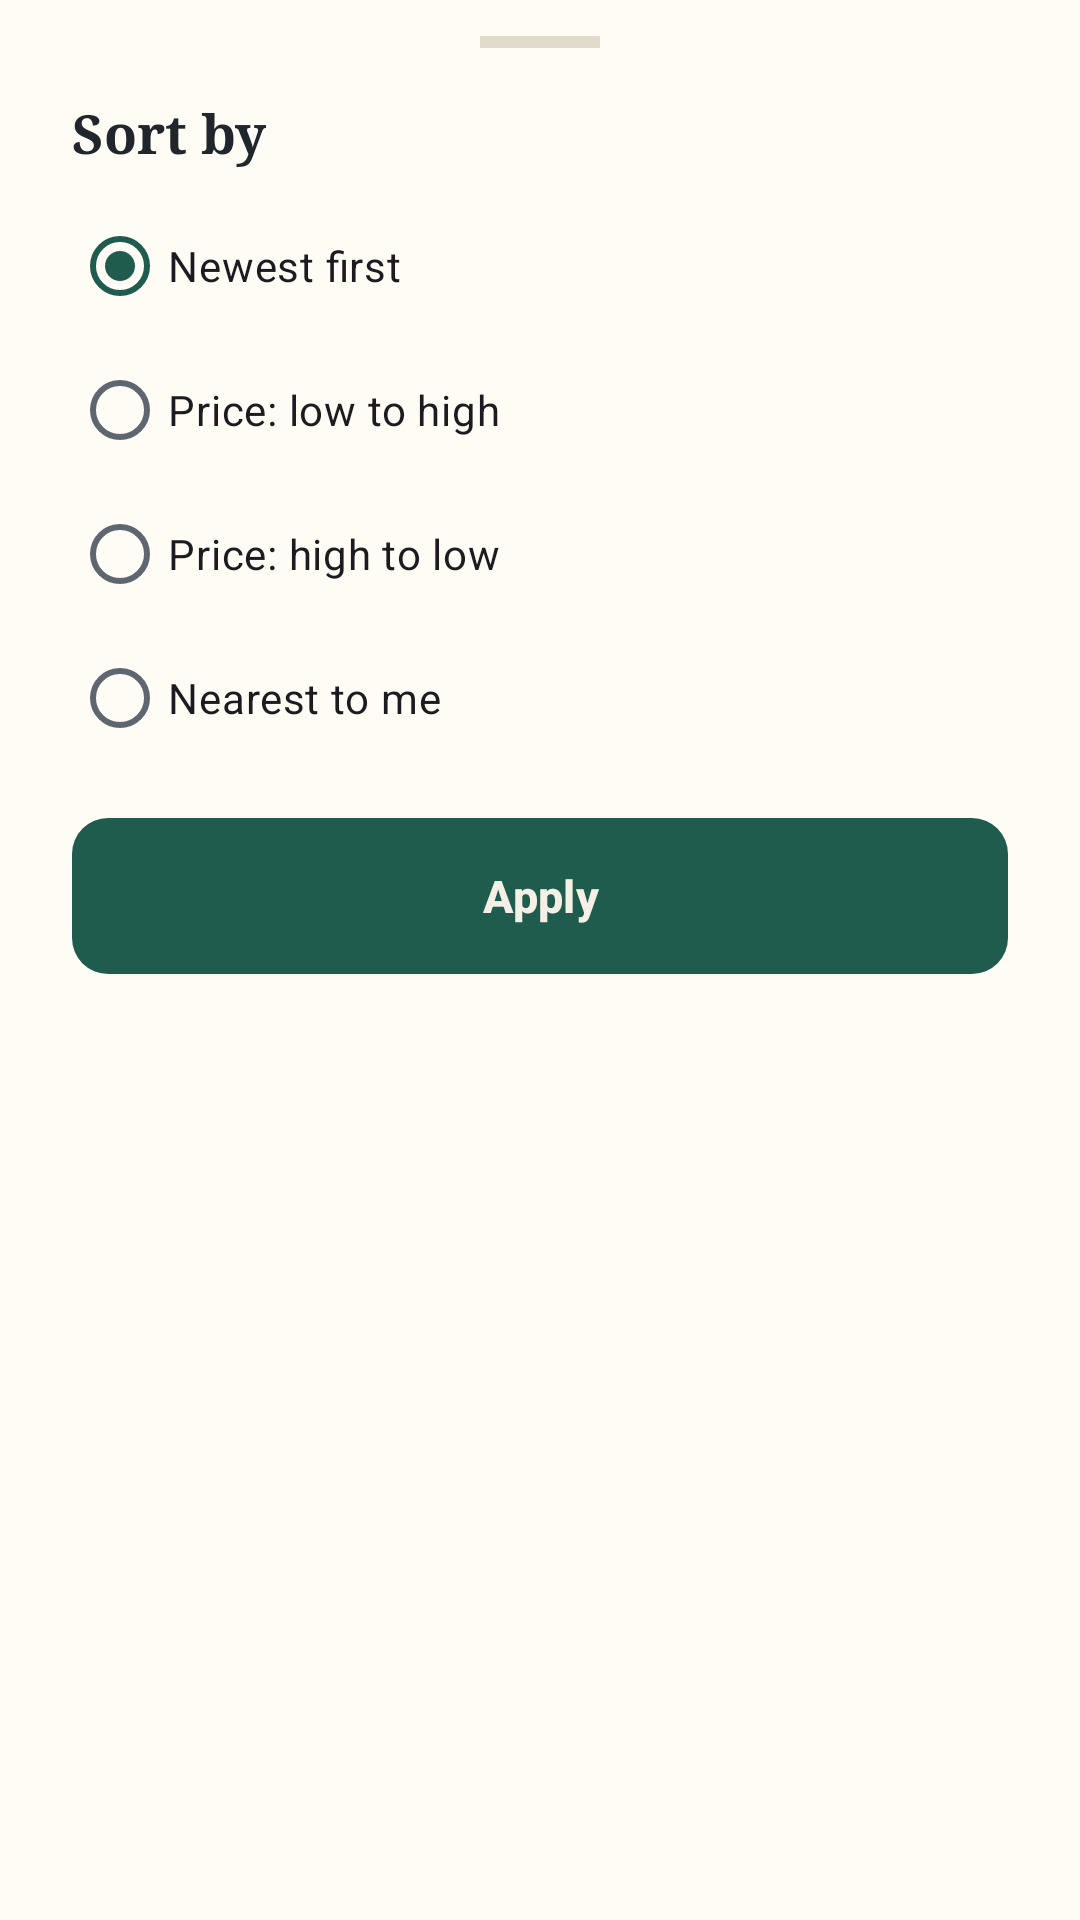

Produce the Android XML layout that renders to this screen, including the resource entries it uses.
<!-- AndroidManifest.xml: application theme Theme.Kitaab -->
<!-- res/layout/bottom_sheet_sort.xml -->
<?xml version="1.0" encoding="utf-8"?>
<LinearLayout
    xmlns:android="http://schemas.android.com/apk/res/android"
    android:layout_width="match_parent"
    android:layout_height="wrap_content"
    android:background="@color/surface"
    android:orientation="vertical"
    android:paddingBottom="@dimen/space_l"
    android:paddingEnd="@dimen/space_l"
    android:paddingStart="@dimen/space_l"
    android:paddingTop="@dimen/space_12">
    <View
        android:layout_width="40dp"
        android:layout_height="4dp"
        android:background="@color/line"
        android:layout_gravity="center_horizontal" />
    <TextView
        style="@style/Text.Heading"
        android:layout_width="wrap_content"
        android:layout_height="wrap_content"
        android:layout_marginTop="@dimen/space_m"
        android:text="@string/sheet_sort_sort_by" />
    <RadioGroup
        android:layout_width="match_parent"
        android:layout_height="wrap_content"
        android:checkedButton="@+id/radioNewest"
        android:layout_marginTop="@dimen/space_s">
        <RadioButton
            android:id="@+id/radioNewest"
            android:layout_width="match_parent"
            android:layout_height="48dp"
            android:buttonTint="@color/green"
            android:text="@string/search_newest_first" />
        <RadioButton
            android:id="@+id/radioPriceLow"
            android:layout_width="match_parent"
            android:layout_height="48dp"
            android:buttonTint="@color/green"
            android:text="@string/sheet_sort_price_low_to_high" />
        <RadioButton
            android:id="@+id/radioPriceHigh"
            android:layout_width="match_parent"
            android:layout_height="48dp"
            android:buttonTint="@color/green"
            android:text="@string/sheet_sort_price_high_to_low" />
        <RadioButton
            android:id="@+id/radioNearest"
            android:layout_width="match_parent"
            android:layout_height="48dp"
            android:buttonTint="@color/green"
            android:text="@string/sheet_sort_nearest_to_me" />
    </RadioGroup>
    <com.google.android.material.button.MaterialButton
        style="@style/Widget.Kitaab.Button.Filled"
        android:id="@+id/btnApply"
        android:layout_width="match_parent"
        android:layout_marginTop="@dimen/space_m"
        android:text="@string/sheet_sort_apply" />
</LinearLayout>
<!-- resources referenced by this layout -->
<resources>
  <color name="green">#1F5C4D</color>
  <color name="line">#E2DACB</color>
  <color name="surface">#FFFCF6</color>
  <dimen name="space_12">12dp</dimen>
  <dimen name="space_l">24dp</dimen>
  <dimen name="space_m">16dp</dimen>
  <dimen name="space_s">8dp</dimen>
  <string name="search_newest_first">Newest first</string>
  <string name="sheet_sort_apply">Apply</string>
  <string name="sheet_sort_nearest_to_me">Nearest to me</string>
  <string name="sheet_sort_price_high_to_low">Price: high to low</string>
  <string name="sheet_sort_price_low_to_high">Price: low to high</string>
  <string name="sheet_sort_sort_by">Sort by</string>
  <style name="Text.Heading">
          <item name="android:fontFamily">serif</item>
          <item name="android:textStyle">bold</item>
          <item name="android:textSize">18sp</item>
      </style>
  <style name="Widget.Kitaab.Button.Filled" parent="Widget.Material3.Button">
          <item name="android:layout_width">match_parent</item>
          <item name="android:layout_height">@dimen/button_height</item>
          <item name="backgroundTint">@color/green</item>
          <item name="android:textColor">@color/on_green</item>
          <item name="cornerRadius">@dimen/corner_field</item>
          <item name="android:insetTop">0dp</item>
          <item name="android:insetBottom">0dp</item>
          <item name="android:textSize">15sp</item>
          <item name="android:textStyle">bold</item>
          <item name="android:textAllCaps">false</item>
      </style>
  <dimen name="button_height">52dp</dimen>
  <color name="on_green">#F5F0E6</color>
  <dimen name="corner_field">12dp</dimen>
  <color name="green_tint">#E1ECE6</color>
  <color name="ink">#20262B</color>
  <color name="rust">#C2552F</color>
  <color name="white">#FFFFFF</color>
  <color name="rust_tint">#F6E1D6</color>
  <color name="mustard">#D9A441</color>
  <color name="mustard_tint">#F8ECCC</color>
  <color name="danger">#B3261E</color>
  <color name="surface_variant">#EBE6DA</color>
  <color name="ink_soft">#5E6670</color>
  <color name="ink_faint">#9A9FA4</color>
  <color name="paper">#F5F0E6</color>
</resources>
